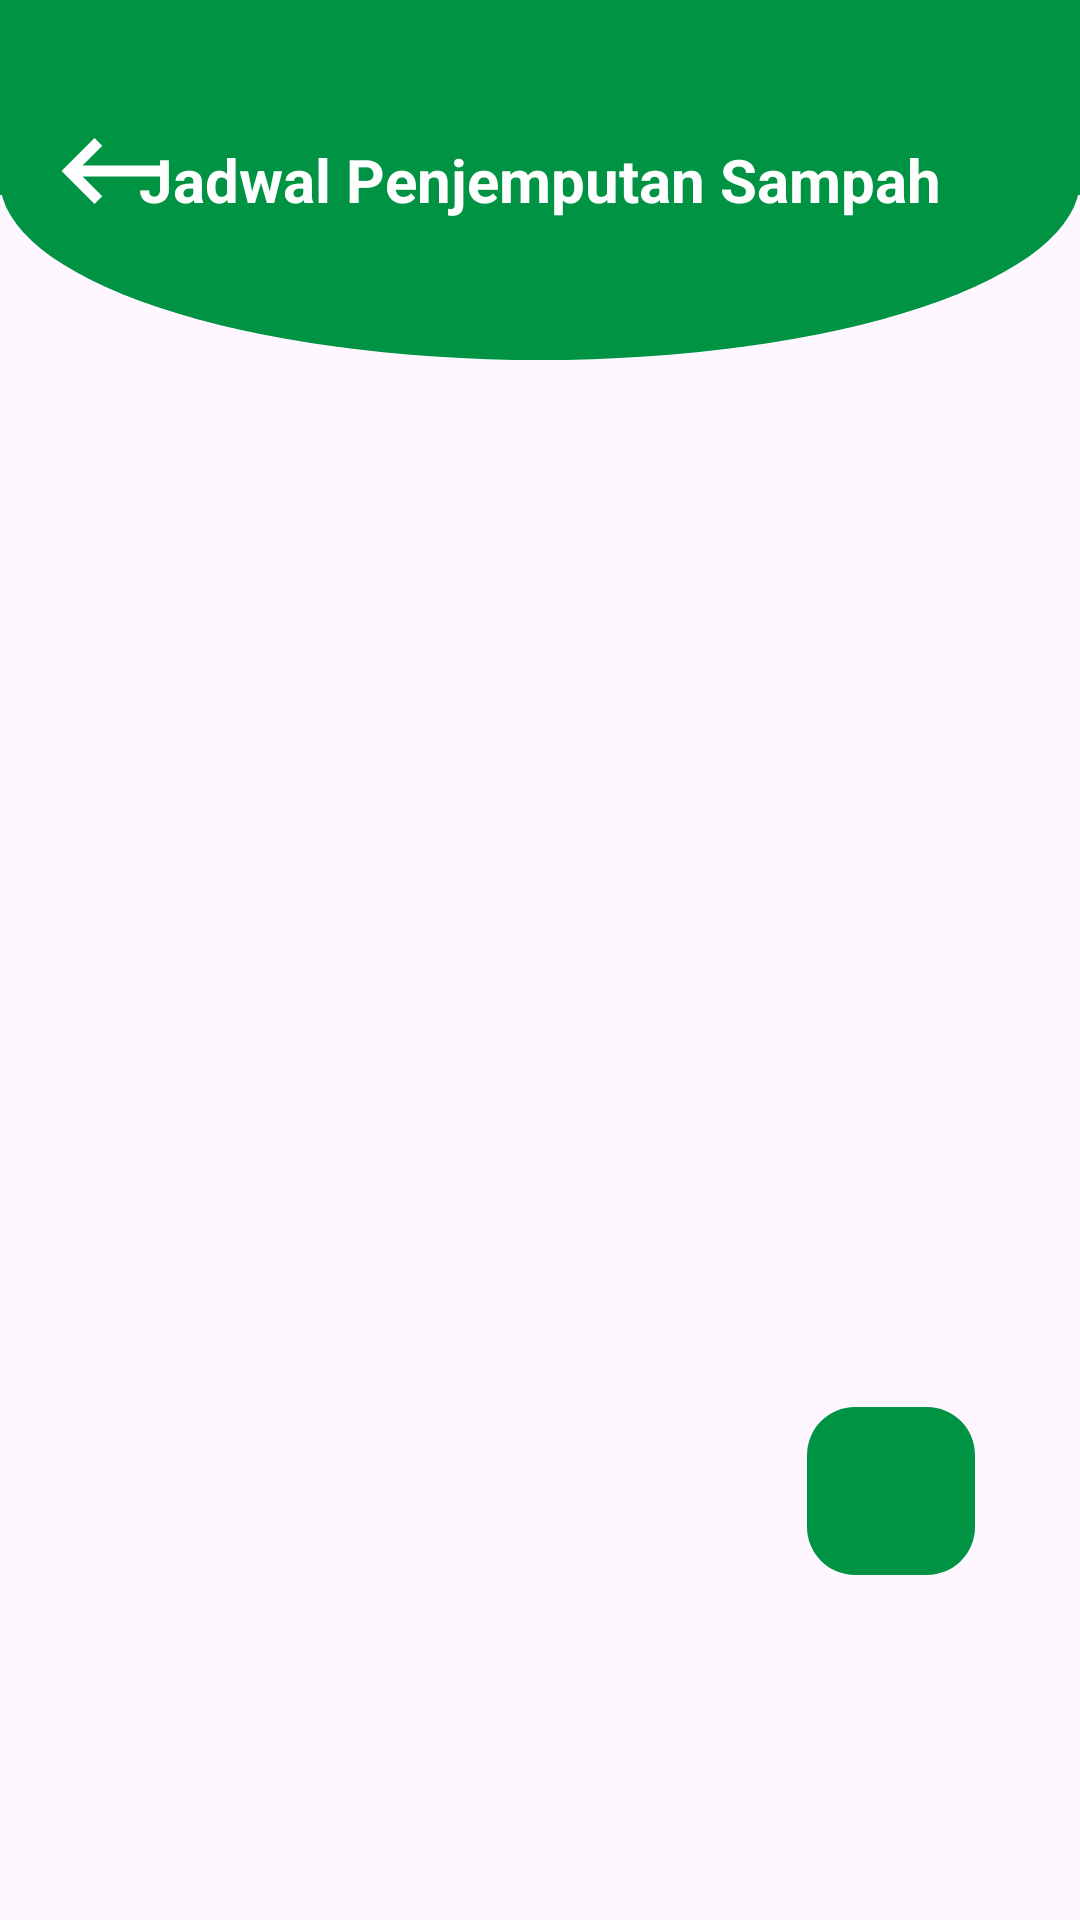

Android layout source for this screen:
<!-- AndroidManifest.xml: application theme Theme.NukerTrash -->
<!-- res/layout/fragment_jadwal_pengambilan_sampah.xml -->
<?xml version="1.0" encoding="utf-8"?>
<androidx.constraintlayout.widget.ConstraintLayout
    xmlns:android="http://schemas.android.com/apk/res/android"
    xmlns:tools="http://schemas.android.com/tools"
    xmlns:app="http://schemas.android.com/apk/res-auto"
    android:layout_width="match_parent"
    android:layout_height="match_parent"
    tools:context=".view.petugas.jadwal.JadwalPengambilanSampahFragment">

    <FrameLayout
        android:id="@+id/frameLayout"
        android:layout_width="match_parent"
        android:layout_height="120dp"
        android:background="@drawable/custom_borders_down"
        app:layout_constraintEnd_toEndOf="parent"
        app:layout_constraintStart_toStartOf="parent"
        app:layout_constraintTop_toTopOf="parent">

        <RelativeLayout
            android:layout_width="match_parent"
            android:layout_height="match_parent"
            android:layout_marginStart="15dp"
            android:layout_marginEnd="15dp">

            <ImageView
                android:id="@+id/btnBack"
                android:layout_width="wrap_content"
                android:layout_height="wrap_content"
                android:layout_marginTop="35dp"
                android:src="@drawable/baseline_keyboard_backspace_24_white" />

            <TextView
                android:layout_width="wrap_content"
                android:layout_height="wrap_content"
                android:layout_centerHorizontal="true"
                android:layout_centerVertical="true"
                android:text="Jadwal Penjemputan Sampah"
                android:textColor="@color/white"
                android:textSize="20sp"
                android:textStyle="bold" />

        </RelativeLayout>
    </FrameLayout>

    <RelativeLayout
        android:id="@+id/relativeLayout"
        android:layout_width="match_parent"
        android:layout_height="0dp"
        android:layout_marginStart="30dp"
        android:layout_marginEnd="30dp"
        android:layout_marginBottom="10dp"
        app:layout_constraintBottom_toTopOf="@+id/imageView3"
        app:layout_constraintTop_toBottomOf="@+id/frameLayout"
        >


        <androidx.recyclerview.widget.RecyclerView
            android:layout_marginTop="20dp"
            android:id="@+id/rvPetugas"
            android:layout_width="match_parent"
            android:layout_height="match_parent"
            tools:listitem="@layout/custom_jadwal_pengambilan_sampah" />

        <com.google.android.material.floatingactionbutton.FloatingActionButton
            android:id="@+id/btnTambahJadwal"
            android:layout_width="wrap_content"
            android:layout_height="wrap_content"
            android:layout_alignParentEnd="true"
            android:layout_alignParentBottom="true"
            android:layout_marginStart="5dp"
            android:layout_marginTop="5dp"
            android:layout_marginEnd="5dp"
            android:backgroundTint="#009343"
            android:layout_marginBottom="5dp"
            android:clickable="true"
            android:elevation="0dp"
            app:tint="@android:color/white"
            android:src="@drawable/baseline_add_24"
            app:elevation="0dp" />


    </RelativeLayout>


    <ImageView
        android:id="@+id/imageView3"
        android:layout_width="88dp"
        android:layout_height="100dp"
        android:layout_alignParentBottom="true"
        android:layout_centerHorizontal="true"
        android:src="@drawable/logo"
        app:layout_constraintBottom_toBottomOf="parent"
        app:layout_constraintEnd_toEndOf="parent"
        app:layout_constraintStart_toStartOf="parent" />
</androidx.constraintlayout.widget.ConstraintLayout>
<!-- res/layout/custom_jadwal_pengambilan_sampah.xml (included above) -->
<?xml version="1.0" encoding="utf-8"?>
<androidx.constraintlayout.widget.ConstraintLayout android:layout_marginBottom="10dp"
    android:background="@drawable/stroke_outline"
    xmlns:android="http://schemas.android.com/apk/res/android"
    android:layout_width="match_parent"
    android:layout_height="wrap_content"
    xmlns:tools="http://schemas.android.com/tools">

    <RelativeLayout
        android:padding="10dp"
        android:layout_width="match_parent"
        android:layout_height="match_parent">

        <TextView
            android:id="@+id/tvTanggal"
            android:layout_width="wrap_content"
            android:layout_height="wrap_content"
            android:text="09 Juni 2020"
            android:textSize="20sp"
            android:textStyle="bold"
            android:textColor="@color/black"



            />

        <TextView
            android:id="@+id/tvRw"
            android:layout_width="wrap_content"
            android:layout_height="wrap_content"
            android:text="RW : 01"
            android:textSize="20sp"
            android:textStyle="bold"
            android:textColor="@color/black"
            android:layout_below="@id/tvTanggal"
            android:layout_marginTop="5dp"

            />

        <LinearLayout
            android:id="@+id/llNamaLokasi"
            android:layout_below="@id/tvRw"
            android:layout_marginTop="5dp"
            android:layout_width="match_parent"
            android:orientation="horizontal"
            android:layout_height="wrap_content">

            <TextView
                android:layout_width="wrap_content"
                android:layout_height="wrap_content"
                android:text="Nama : "
                android:textColor="@color/black"
                android:textStyle="bold"
                android:textSize="18sp"

                />

            <TextView
                android:textAlignment="textEnd"
                android:layout_width="match_parent"
                android:layout_height="wrap_content"
                android:text="Lokasi : "
                android:textColor="@color/black"
                android:textStyle="bold"
                android:textSize="18sp"
                />

        </LinearLayout>



        <androidx.recyclerview.widget.RecyclerView
            android:id="@+id/rvJadwal"
            android:layout_marginTop="5dp"
            android:layout_below="@id/llNamaLokasi"
            android:layout_width="match_parent"
            android:layout_height="wrap_content"
            tools:listitem="@layout/custom_nama_lokasi"
            />

        <com.google.android.material.button.MaterialButton
            android:layout_marginTop="10dp"
            android:layout_below="@id/rvJadwal"
            android:layout_width="wrap_content"
            android:layout_height="wrap_content"
            android:text="Edit Jadwal"
            android:backgroundTint="#009343"
            android:textColor="@color/white"
            android:layout_alignParentEnd="true"

            />





    </RelativeLayout>

</androidx.constraintlayout.widget.ConstraintLayout>
<!-- res/layout/custom_nama_lokasi.xml (included above) -->
<?xml version="1.0" encoding="utf-8"?>
<LinearLayout
    xmlns:android="http://schemas.android.com/apk/res/android"
    android:orientation="horizontal"
    android:layout_width="match_parent"
    android:layout_height="wrap_content"
    android:layout_marginBottom="5dp">

    <TextView
        android:layout_width="wrap_content"
        android:layout_height="wrap_content"
        android:text="Raynaldi Zulfikar"
        android:layout_marginRight="8dp"
        android:textColor="@color/black"
        android:textStyle="bold"
        android:textSize="14sp"

        />

    <TextView
        android:layout_width="match_parent"
        android:textAlignment="textEnd"
        android:layout_height="wrap_content"
        android:text="Rt 01"
        android:layout_marginEnd="30dp"
        android:textColor="@color/black"
        android:textStyle="bold"
        android:textSize="14sp"/>

</LinearLayout>
<!-- resources referenced by this layout -->
<resources>
  <!-- drawable baseline_keyboard_backspace_24_white (drawable) -->
  <vector android:autoMirrored="true"
      android:height="44dp"
      android:tint="@color/white"
      android:viewportHeight="24"
      android:viewportWidth="24"
      android:width="44dp"
      xmlns:android="http://schemas.android.com/apk/res/android">
  
      <path android:fillColor="@android:color/white"
          android:pathData="M21,11H6.83l3.58,-3.59L9,6l-6,6 6,6 1.41,-1.41L6.83,13H21z"/>
  </vector>
  <!-- drawable custom_borders_down (drawable) -->
  <?xml version="1.0" encoding="utf-8"?>
  <layer-list xmlns:android="http://schemas.android.com/apk/res/android">
      <item android:bottom="55dp">
          <shape android:shape="rectangle">
              <solid android:color="#009343" />
          </shape>
      </item>
      <item>
          <shape android:shape="oval">
              <solid android:color="#009343" />
          </shape>
      </item>
  </layer-list>
  <!-- drawable stroke_outline (drawable) -->
  <?xml version="1.0" encoding="utf-8"?>
  <layer-list xmlns:android="http://schemas.android.com/apk/res/android">
  
      
      <item android:left="2dp" android:top="2dp" android:right="2dp" android:bottom="2dp">
          <shape android:shape="rectangle">
              <solid android:color="@color/white" />
              <corners android:radius="5dp" />
          </shape>
      </item>
  
      
      <item>
          <shape android:shape="rectangle">
              <solid android:color="@android:color/transparent" />
              <stroke
                  android:width="2dp"
                  android:color="#009343" />
              <corners android:radius="5dp" />
          </shape>
      </item>
  
  </layer-list>
  <style name="Theme.NukerTrash" parent="Base.Theme.NukerTrash" />
  <style name="Base.Theme.NukerTrash" parent="Theme.Material3.Light.NoActionBar">
          
          
          <item name="android:statusBarColor">@color/white</item>
          <item name="android:windowLightStatusBar">true</item>
      </style>
  <!-- not gathered from this repository: default colours our renderer supplied (Android Studio template values) -->
  <color name="black">#FF000000</color>
  <color name="white">#FFFFFFFF</color>
</resources>
